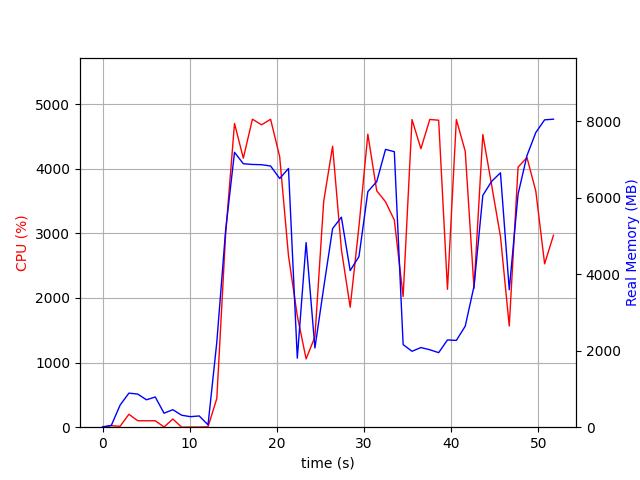

Values plotted in this chart, from the file beside it:
elapsed_time, nproc, cpu, mem_real, mem_virtual
4.029273986816406e-05, 1, 0.0, 8.977, 3186
1.007, 2, 23.8, 46.96, 150.9
2.014, 4, 13.9, 577.6, 2135
3.023, 4, 200.4, 890.3, 2485
4.031, 4, 100.3, 866.1, 2463
5.039, 3, 99.2, 716.4, 1945
6.046, 3, 100.1, 789.3, 2089
7.055, 4, 3.0, 366.2, 1791
8.063, 5, 126.7, 457.6, 1936
9.074, 3, 0.0, 312.8, 1521
10.08, 3, 2.0, 275, 1458
11.09, 3, 2.0, 294.3, 1497
12.1, 2, 5.9, 62.02, 177.8
13.11, 1, 445.1, 2225, 8612
14.12, 1, 2982, 5144, 11172
15.14, 1, 4702, 7186, 15370
16.15, 1, 4164, 6887, 16120
17.19, 1, 4767, 6867, 16120
18.23, 1, 4680, 6862, 16120
19.27, 1, 4765, 6827, 16120
20.32, 1, 4188, 6501, 16168
21.33, 1, 2654, 6762, 16168
22.34, 1, 1723, 1805, 16224
23.35, 1, 1057, 4826, 21344
24.36, 1, 1398, 2071, 22432
25.37, 1, 3496, 3649, 22552
26.39, 1, 4349, 5191, 23440
27.39, 1, 2751, 5488, 23440
28.4, 1, 1856, 4094, 25584
29.41, 1, 3109, 4461, 23536
30.43, 1, 4535, 6158, 24056
31.45, 1, 3659, 6419, 24056
32.46, 1, 3489, 7261, 24056
33.47, 1, 3206, 7201, 24056
34.48, 1, 2024, 2159, 22008
35.5, 1, 4762, 1984, 22008
36.52, 1, 4310, 2082, 22008
37.53, 1, 4763, 2025, 22008
38.55, 1, 4751, 1948, 22008
39.56, 1, 2134, 2281, 27128
40.58, 1, 4763, 2268, 27128
41.6, 1, 4271, 2641, 30200
42.61, 1, 2149, 3683, 28152
43.62, 1, 4530, 6059, 28614
44.63, 1, 3746, 6426, 28614
45.64, 1, 2953, 6649, 28614
46.65, 1, 1567, 3593, 28614
47.66, 1, 4026, 6093, 33822
48.69, 1, 4173, 7102, 33888
49.7, 1, 3653, 7702, 33888
50.71, 1, 2528, 8034, 34000
51.72, 1, 2970, 8051, 34000
